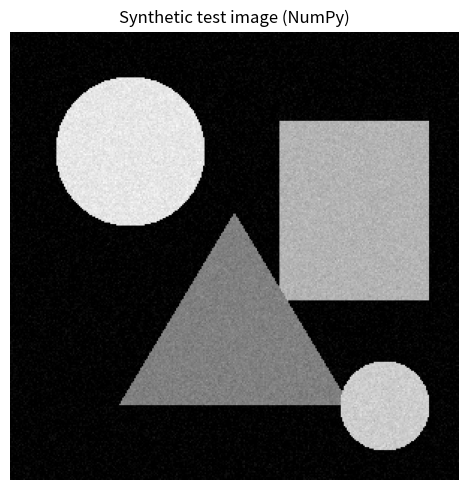
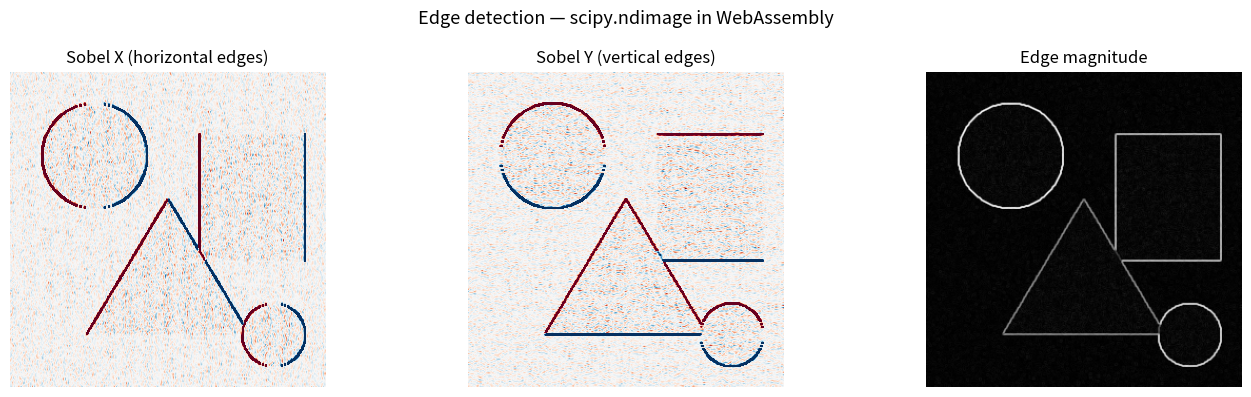
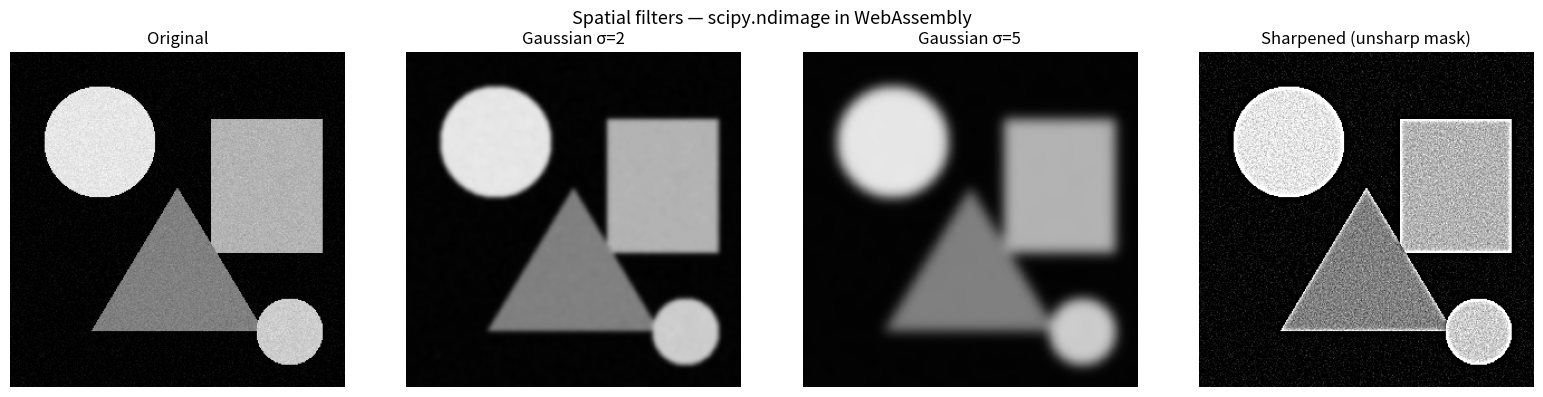
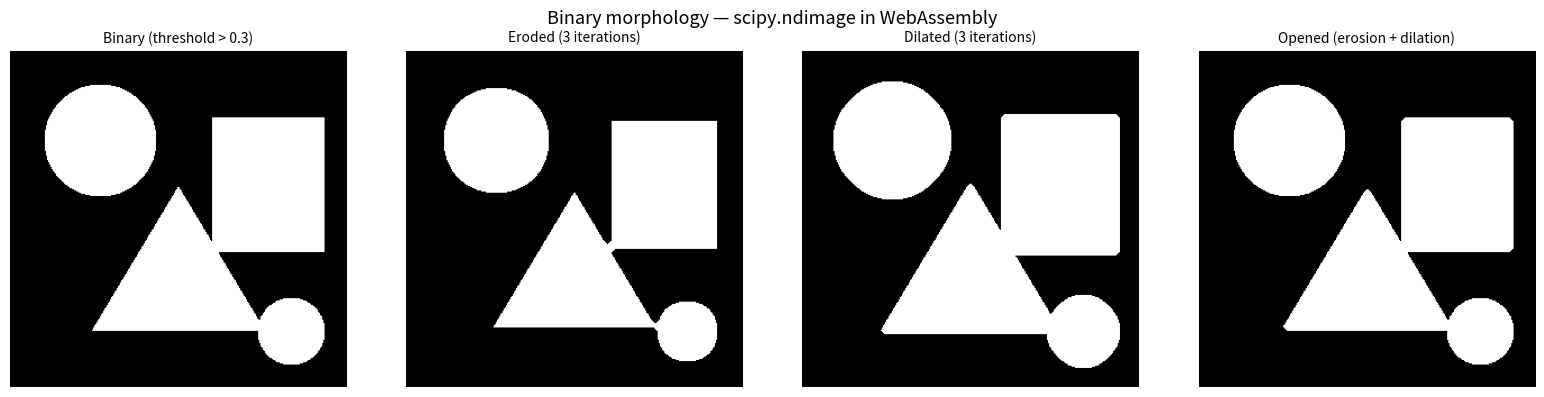
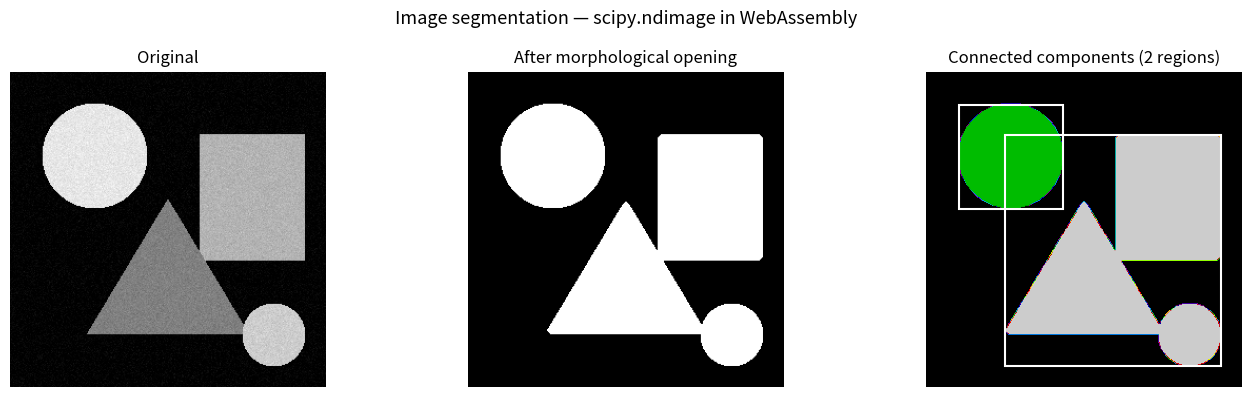
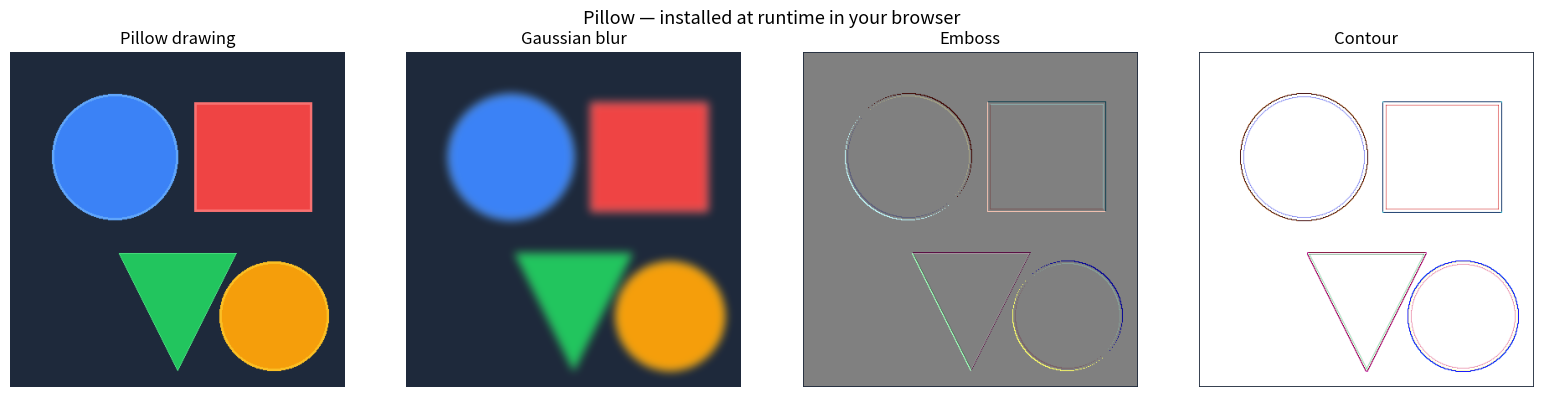

The script that saved these images, in order:
%load_ext conda_emscripten

%conda install scipy

import numpy as np
import matplotlib.pyplot as plt
from scipy import ndimage

rng = np.random.default_rng(42)

# Create a 300x300 grayscale image with geometric shapes
img = np.zeros((300, 300), dtype=np.float64)

# Circle
yy, xx = np.ogrid[:300, :300]
circle = ((xx - 80)**2 + (yy - 80)**2) < 50**2
img[circle] = 0.9

# Rectangle
img[60:180, 180:280] = 0.7

# Triangle (using a mask)
for row in range(120, 250):
    half_width = int((row - 120) * 0.6)
    center = 150
    img[row, max(0, center - half_width):min(300, center + half_width)] = 0.5

# Small circle
small_circle = ((xx - 250)**2 + (yy - 250)**2) < 30**2
img[small_circle] = 0.8

# Add slight noise
img += rng.normal(scale=0.03, size=img.shape)
img = np.clip(img, 0, 1)

fig, ax = plt.subplots(figsize=(5, 5))
ax.imshow(img, cmap="gray", vmin=0, vmax=1)
ax.set_title("Synthetic test image (NumPy)")
ax.axis("off")
plt.tight_layout()
plt.show()
print(f"Image shape: {img.shape}, dtype: {img.dtype}")

sx = ndimage.sobel(img, axis=1)
sy = ndimage.sobel(img, axis=0)
edges = np.hypot(sx, sy)

fig, axes = plt.subplots(1, 3, figsize=(14, 4))
axes[0].imshow(sx, cmap="RdBu_r", vmin=-0.5, vmax=0.5)
axes[0].set_title("Sobel X (horizontal edges)")
axes[1].imshow(sy, cmap="RdBu_r", vmin=-0.5, vmax=0.5)
axes[1].set_title("Sobel Y (vertical edges)")
axes[2].imshow(edges, cmap="gray")
axes[2].set_title("Edge magnitude")

for ax in axes:
    ax.axis("off")
fig.suptitle("Edge detection — scipy.ndimage in WebAssembly", fontsize=13)
plt.tight_layout()
plt.show()

blurred_2 = ndimage.gaussian_filter(img, sigma=2)
blurred_5 = ndimage.gaussian_filter(img, sigma=5)
sharpened = img + 2.0 * (img - blurred_2)
sharpened = np.clip(sharpened, 0, 1)

filter_results = [
    ("Original", img),
    ("Gaussian σ=2", blurred_2),
    ("Gaussian σ=5", blurred_5),
    ("Sharpened (unsharp mask)", sharpened),
]

fig, axes = plt.subplots(1, 4, figsize=(16, 4))
for ax, (name, result) in zip(axes, filter_results):
    ax.imshow(result, cmap="gray", vmin=0, vmax=1)
    ax.set_title(name)
    ax.axis("off")

fig.suptitle("Spatial filters — scipy.ndimage in WebAssembly", fontsize=13)
plt.tight_layout()
plt.show()

# Threshold to binary
binary = img > 0.3

struct = ndimage.generate_binary_structure(2, 1)
eroded = ndimage.binary_erosion(binary, structure=struct, iterations=3)
dilated = ndimage.binary_dilation(binary, structure=struct, iterations=3)
opened = ndimage.binary_opening(binary, structure=struct, iterations=3)

morph_results = [
    ("Binary (threshold > 0.3)", binary),
    ("Eroded (3 iterations)", eroded),
    ("Dilated (3 iterations)", dilated),
    ("Opened (erosion + dilation)", opened),
]

fig, axes = plt.subplots(1, 4, figsize=(16, 4))
for ax, (name, result) in zip(axes, morph_results):
    ax.imshow(result, cmap="gray")
    ax.set_title(name, fontsize=10)
    ax.axis("off")

fig.suptitle("Binary morphology — scipy.ndimage in WebAssembly", fontsize=13)
plt.tight_layout()
plt.show()

labels, n_features = ndimage.label(opened)

fig, (ax1, ax2, ax3) = plt.subplots(1, 3, figsize=(14, 4))

ax1.imshow(img, cmap="gray", vmin=0, vmax=1)
ax1.set_title("Original")

ax2.imshow(opened, cmap="gray")
ax2.set_title("After morphological opening")

ax3.imshow(labels, cmap="nipy_spectral")
ax3.set_title(f"Connected components ({n_features} regions)")

# Draw bounding boxes around detected regions
for i in range(1, n_features + 1):
    region = ndimage.find_objects(labels)[i - 1]
    y_slice, x_slice = region
    rect = plt.Rectangle(
        (x_slice.start, y_slice.start),
        x_slice.stop - x_slice.start,
        y_slice.stop - y_slice.start,
        fill=False, edgecolor="white", linewidth=1.5,
    )
    ax3.add_patch(rect)

for ax in (ax1, ax2, ax3):
    ax.axis("off")

fig.suptitle("Image segmentation — scipy.ndimage in WebAssembly", fontsize=13)
plt.tight_layout()
plt.show()

# Per-region statistics
print(f"Found {n_features} connected regions:")
for i in range(1, n_features + 1):
    area = np.sum(labels == i)
    cy, cx = ndimage.center_of_mass(labels == i)
    print(f"  Region {i}: area={area:>5d} px, centroid=({cx:.0f}, {cy:.0f})")

%conda install pillow

from PIL import Image, ImageDraw, ImageFilter

# Create a colorful image with Pillow's drawing API
color_img = Image.new("RGB", (400, 400), "#1e293b")
draw = ImageDraw.Draw(color_img)
draw.ellipse([50, 50, 200, 200], fill="#3b82f6", outline="#60a5fa", width=3)
draw.rectangle([220, 60, 360, 190], fill="#ef4444", outline="#f87171", width=3)
draw.polygon([(200, 380), (130, 240), (270, 240)], fill="#22c55e", outline="#4ade80")
draw.ellipse([250, 250, 380, 380], fill="#f59e0b", outline="#fbbf24", width=3)

filter_ops = [
    ("Pillow drawing", color_img),
    ("Gaussian blur", color_img.filter(ImageFilter.GaussianBlur(radius=5))),
    ("Emboss", color_img.filter(ImageFilter.EMBOSS)),
    ("Contour", color_img.filter(ImageFilter.CONTOUR)),
]

fig, axes = plt.subplots(1, 4, figsize=(16, 4))
for ax, (name, result) in zip(axes, filter_ops):
    ax.imshow(result)
    ax.set_title(name)
    ax.axis("off")

fig.suptitle("Pillow — installed at runtime in your browser", fontsize=13)
plt.tight_layout()
plt.show()
print(f"Image: {color_img.size[0]}×{color_img.size[1]}, mode={color_img.mode}")
